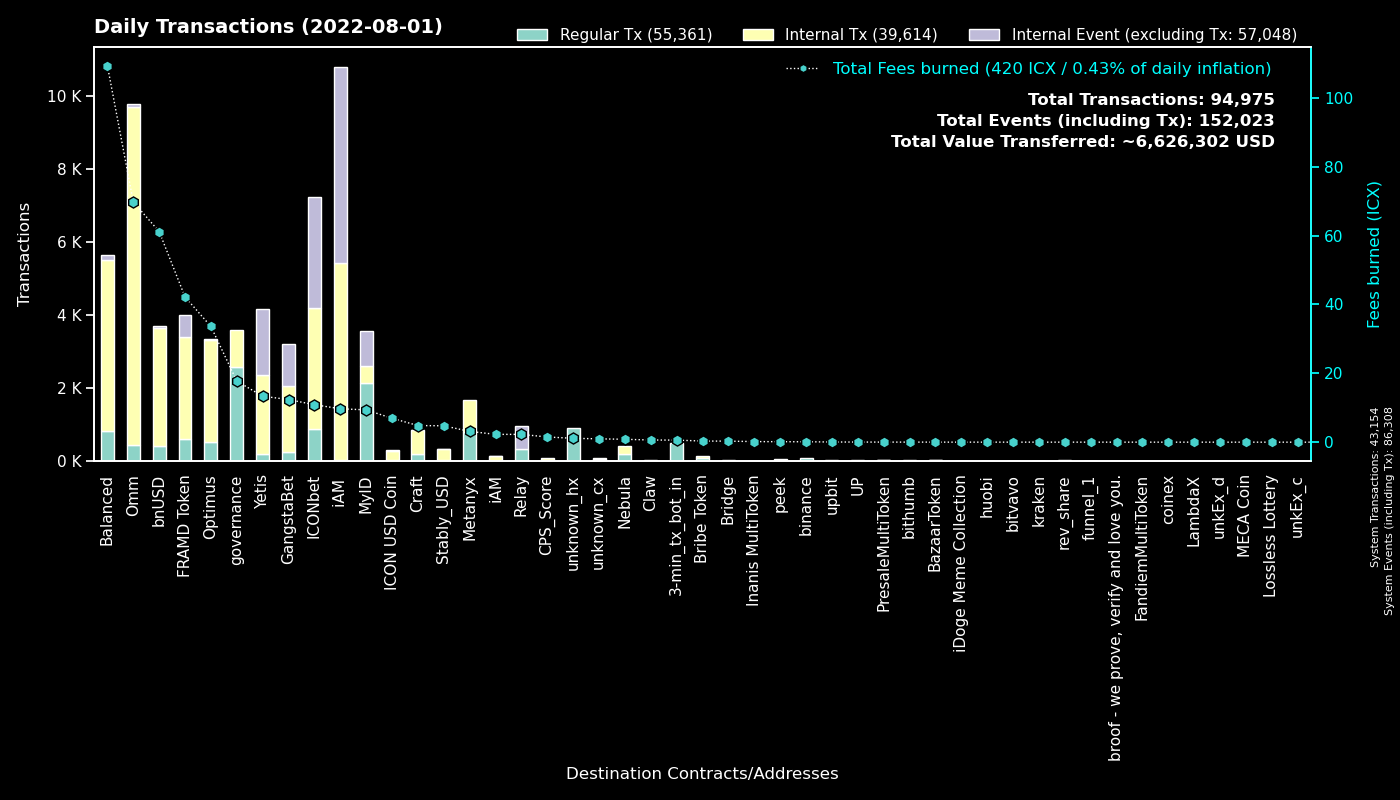

The data file committed next to this chart (first rows):
to, Regular Tx, Fees burned, to_def, Internal Tx, Internal Event (excluding Tx), group
0, 43153, 0.0, System, 1, 43154, System
cx00000000000000000000000000000000000000…, 2561, 17.73, governance, 1023, 0, governance
cx9e3cadcc1a4be3323ea23371b84575abb32703…, 970, 1.992, MyID_1, 0, 970, MyID
cx369a5f4ce4f4648dfc96ba0c8229be0693b4ec…, 782, 3.136, Metanyx, 877, 0, Metanyx
hx92b7608c53825241069a280982c4d92e1b228c…, 720, 1.145, MyID_related_2, 0, 0, MyID
cx2aa9b28a657e3121b75d3d4fe65e569398645d…, 610, 42.17, FRAMD Token, 2773, 601, FRAMD Token
hx11de4e28be4845de3ea392fd8d758655bf766c…, 480, 0.6, 3-min_tx_bot_in, 0, 0, 3-min_tx_bot_in
cx88fd7df7ddff82f7cc735c871dc519838cb235…, 415, 61.16, bnUSD, 3234, 54, bnUSD
cx694e8c9f1a05c8c3719f30d46b97697960e428…, 365, 3.429, MyID_2, 365, 0, MyID
cx087b4164a87fdfb7b714f3bafe9dfb050fd6b1…, 332, 2.263, Relay_1, 0, 620, Relay
cxb0b6f777fba13d62961ad8ce11be7ef6c4b2bc…, 319, 4.273, ICONbet? DAOdice(new), 1468, 1092, ICONbet
cx5d6e1482434085f30660efe30573304d629270…, 299, 3.413, ICONbet? Baccarat, 1420, 1401, ICONbet
cxcb455f26a2c01c686fa7f30e1e3661642dd53c…, 237, 44.9, omm_lending, 7518, 0, Omm
cx2609b924e33ef00b648a409245c7ea394c4678…, 225, 31.1, balanced_sicx, 1399, 17, Balanced
cxaa99a164586883eed0322d62a31946dfa9491f…, 206, 18.36, optimus_rewards, 833, 2, Optimus
cx203d9cd2a669be67177e997b8948ce2c35caff…, 189, 38.56, balanced_dividends, 1209, 0, Balanced
cxd47f7d943ad76a0403210501dab03d4daf1f68…, 186, 1.91, ICONbet? Blackjack, 278, 477, ICONbet
cx30f18d26f45d990112a4cd4825c0b79af73aac…, 181, 13.35, Yetis, 2177, 1815, Yetis
cx2dc662031f3d62bcdba4f63e9bf827767c8475…, 171, 2.426, GangstaBet Skill, 1062, 1130, GangstaBet
cxf61cd5a45dc9f91c15aa65831a30a90d59a096…, 161, 13.85, balanced_baln, 732, 44, Balanced
cx1a29259a59f463a67bb2ef84398b30ca56b583…, 153, 19.67, omm_token, 1087, 66, Omm
cx57d7acf8b5114b787ecdd99ca460c2272e4d91…, 138, 0.4811, NebulaPlanetToken, 148, 0, Nebula
cx10d59e8103ab44635190bd4139dbfd682fa2d0…, 120, 8.643, balanced_rewards, 413, 0, Balanced
cxa0af3165c08318e988cb30993b3048335b94af…, 120, 3.055, optimus_baln, 374, 0, Optimus
cx9c4698411c6d9a780f605685153431dcda0460…, 103, 0.741, Auction, 216, 3, Craft
cxba62bb61baf8dd8b6a04633fe33806547785a0…, 92, 2.813, MyID_3, 90, 0, MyID
hxc4193cda4a75526bf50896ec242d6713bb6b02…, 91, 0.1138, binance_hot, 0, 0, binance
cx785d504f44b5d2c8dac04c5a1ecd75f18ee57d…, 85, 4.051, Finance Token, 261, 5, Optimus
cx7b1843b7ef5368a080ccf59c0a9d1bdec474f9…, 79, 3.251, optimus_dividends, 883, 0, Optimus
cx69fd9c7587dc8022b1e761d127b35cc354f96b…, 73, 0.3276, Bribe Token, 73, 0, Bribe Token
cx66d4d90f5f113eba575bf793570135f9b10cec…, 69, 5.087, balanced_loans, 286, 22, Balanced
cx6139a27c15f1653471ffba0b4b88dc15de7e32…, 58, 9.856, gangstabet_token, 709, 18, GangstaBet
cx7ecb16e4c143b95e01d05933c17cb986cfe618…, 58, 0.7691, unknown_cx, 224, 0, Craft
cx85954d0dae92b63bf5cba03a59ca4ffe687bad…, 55, 0.3582, NebulaMultiToken, 63, 0, Nebula
cx21e94c08c03daee80c25d8ee3ea22a20786ec2…, 49, 11.75, Balanced Router, 563, 50, Balanced
hx562dc1e2c7897432c298115bc7fbcc3b9d5df2…, 41, 0.05125, upbit_cold, 0, 0, upbit
cx334db6519871cb2bfd154cec0905ced4ea142d…, 39, 0.1726, unknown_cx, 0, 0, unknown_cx
cxae3034235540b924dfcc1b45836c293dcc82bf…, 37, 6.941, ICON USD Coin, 250, 1, ICON USD Coin
cx14002628a4599380f391f708843044bc93dce2…, 37, 9.7, iAM Div, 5375, 5387, iAM
cx299d88908ab371d586c8dfe0ed42899a899e6e…, 35, 0.7262, ICONbet? Levels, 26, 33, ICONbet
cxbb2871f468a3008f80b08fdde5b8b951583acf…, 31, 4.75, Stably_USD, 297, 1, Stably_USD
cx2e6d0fc0eca04965d06038c8406093337f085f…, 25, 3.289, Craft, 201, 8, Craft
cxcc711062b732ed14954008da8a5b5193b4d486…, 24, 0.0444, peek_1, 0, 0, peek
cx8683d50b9f53275081e13b64fba9d6a56b7c57…, 23, 0.07857, gangstabet_trade, 19, 0, GangstaBet
cx9f4ab72f854d3ccdc59aa6f2c3e2215dd62e87…, 17, 1.506, CPS_Score, 71, 0, CPS_Score
cxeaff5a10cb72bf85965b8b4af3e708ab772b79…, 15, 3.822, Boosted OMM Token, 568, 15, Omm
cx38fd2687b202caf4bd1bda55223578f39dbb65…, 15, 0.2711, ICONbet? Mini Roulette(new), 42, 30, ICONbet
cxc0b5b52c9f8b4251a47e91dda3bd61e5512cd7…, 13, 0.07441, TapToken, 51, 0, ICONbet
cxe7c05b43b3832c04735e7f109409ebcb9c19e6…, 12, 2.268, iAM, 113, 1, iAM
cxcaef4255ec5cb784594655fa5ff62ce09a4f8d…, 12, 0.0947, peek_3, 12, 0, peek
cxa6e4587bad1d2bb4e9098ea9c19b8781b70c2a…, 11, 0.3062, OptimusStrategyAutoStakeOmm, 50, 0, Omm
hx1f7a3fad17e87746b83194588e7cfb3a6a9766…, 11, 0.01375, unknown_hx, 0, 0, unknown_hx
hx6d14b2b77a9e73c5d5804d43c7e3c3416648ae…, 11, 0.01375, bithumb_3, 0, 0, bithumb
cx8dc674ce709c518bf1a6058a2722a59f94b6fb…, 11, 0.2027, Balanced StakedLP, 33, 0, Balanced
hx0c65769342c65e2206893f855793d33d0732c5…, 10, 0.0125, unknown_hx, 0, 0, unknown_hx
hx133323c2e990994816b548a9e7eb080a5eac80…, 8, 0.01, unknown_hx, 0, 0, unknown_hx
hxbb984f278abd66ae2155edbd91f8c87ce98411…, 8, 0.01, unknown_hx, 0, 0, unknown_hx
hx68646780e14ee9097085f7280ab137c3633b4b…, 7, 0.00875, kraken_hot, 0, 0, kraken
hxd9fb974459fe46eb9d5a7c438f17ae6e75c0f2…, 7, 0.00875, huobi, 0, 0, huobi
cx43e2eec79eb76293c298f2b17aec06097be606…, 7, 0.03631, balanced_staking, 21, 0, Balanced
... 567 more rows
